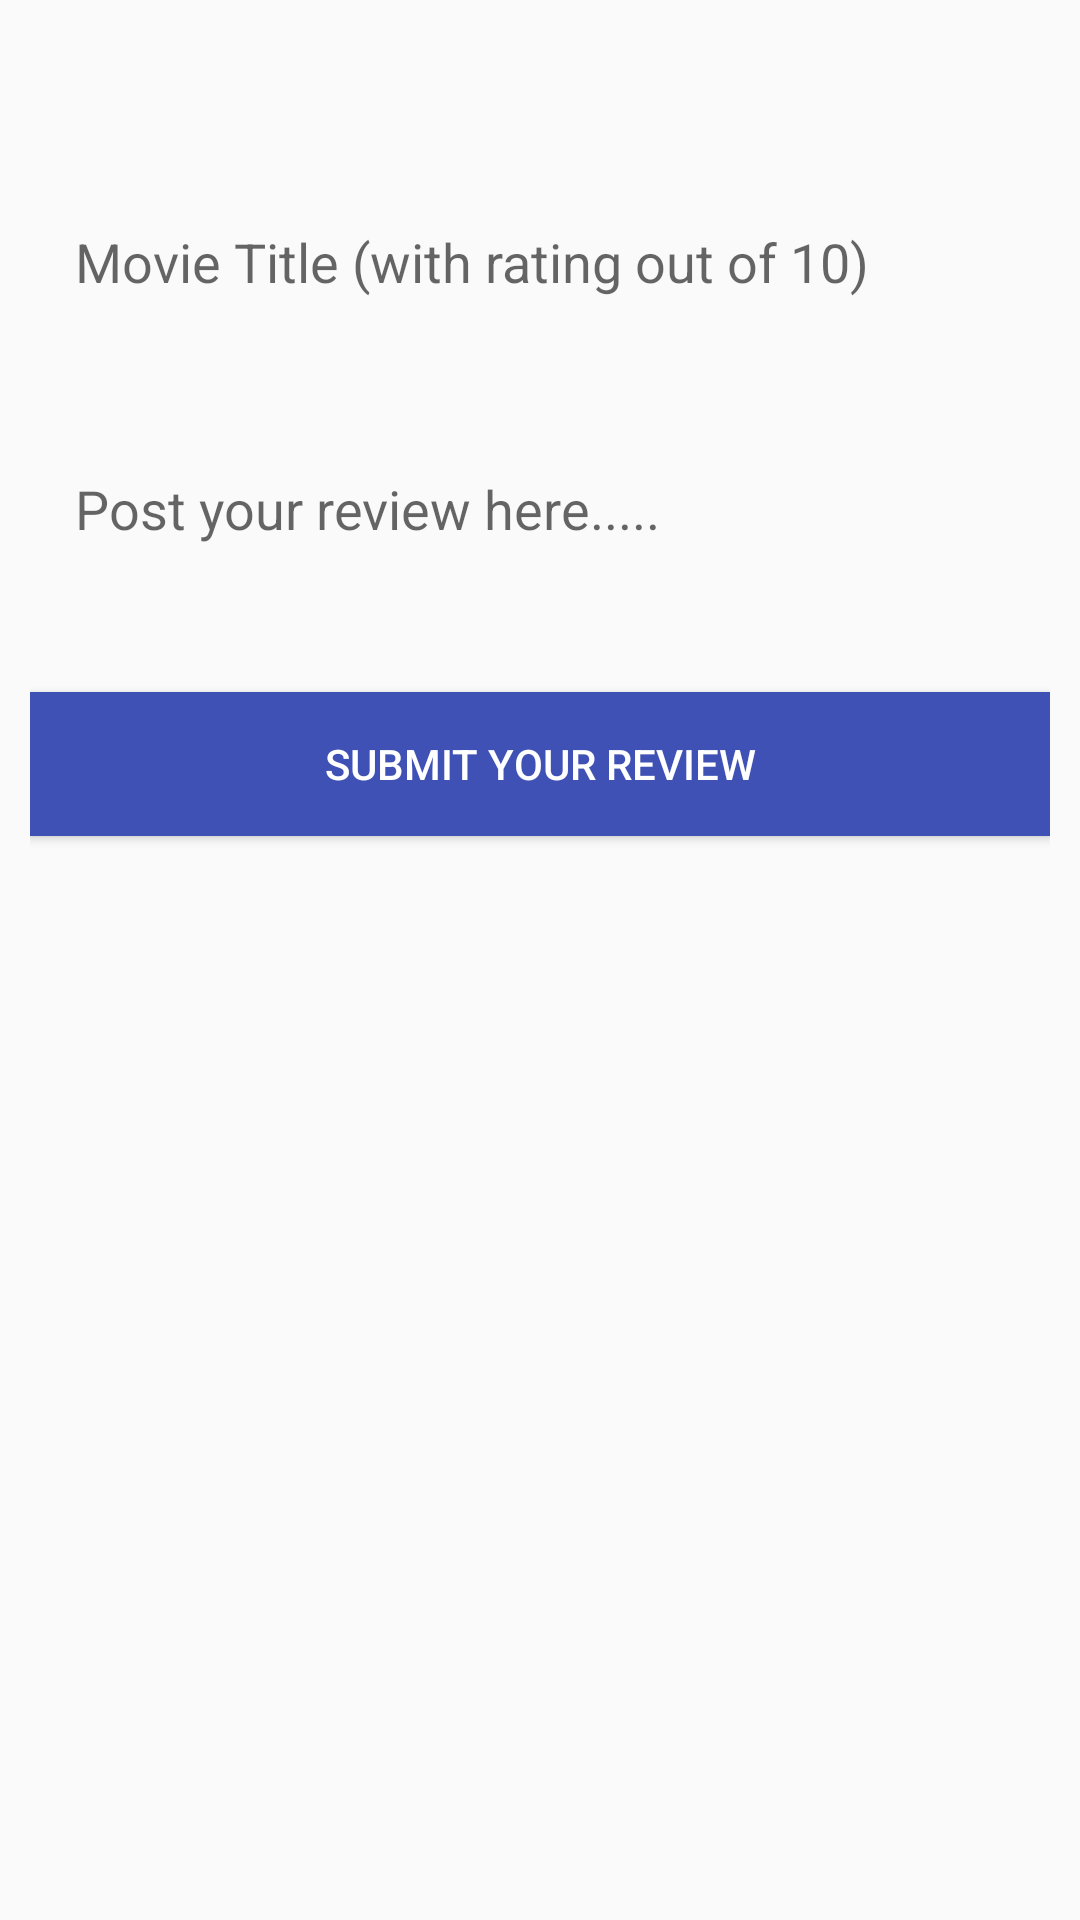

Reconstruct the res/layout file that produces this screen, plus the resources it refers to.
<!-- AndroidManifest.xml: application theme AppTheme -->
<!-- res/layout/activity_post.xml -->
<?xml version="1.0" encoding="utf-8"?>
<RelativeLayout xmlns:android="http://schemas.android.com/apk/res/android"
    xmlns:app="http://schemas.android.com/apk/res-auto"
    xmlns:tools="http://schemas.android.com/tools"
    android:layout_width="match_parent"
    android:layout_height="match_parent"
    android:layout_marginLeft="20dp"
    android:layout_marginRight="20dp"
    android:layout_marginTop="20dp"
    android:padding="10dp"
    tools:context="com.masterproject.jinet.moviedata.PostActivity">
    <EditText
        android:id="@+id/movieEditText"
        android:layout_width="match_parent"
        android:layout_height="wrap_content"
        android:layout_marginTop="50dp"
        android:background="@drawable/input_outline"
        android:ems="10"
        android:padding="15dp"
        android:hint="Movie Title (with rating out of 10)"
        android:inputType="textPersonName"
        android:layout_alignParentTop="true"
        android:layout_alignParentLeft="true"
        android:layout_alignParentStart="true" />
    <EditText
        android:id="@+id/reviewEditText"
        android:layout_width="wrap_content"
        android:layout_height="wrap_content"
        android:layout_marginTop="28dp"
        android:padding="15dp"
        android:background="@drawable/input_outline"
        android:ems="10"
        android:hint="Post your review here....."
        android:inputType="textMultiLine"
        android:layout_below="@+id/movieEditText"
        android:layout_alignParentLeft="true"
        android:layout_alignParentStart="true"
        android:layout_alignParentRight="true"
        android:layout_alignParentEnd="true" />
    <Button
        android:layout_width="match_parent"
        android:layout_height="wrap_content"
        android:text="Submit your review"
        android:id="@+id/submitbutton"
        android:background="@color/colorPrimary"
        android:layout_marginTop="34dp"
        android:textColor="@color/white"
        android:layout_below="@+id/reviewEditText"
        android:layout_alignParentLeft="true"
        android:layout_alignParentStart="true" />
</RelativeLayout>
<!-- resources referenced by this layout -->
<resources>
  <color name="colorPrimary">#3F51B5</color>
  <color name="white">#FFF</color>
  <style name="AppTheme" parent="Theme.AppCompat.Light.DarkActionBar">
          
          <item name="colorPrimary">@color/colorPrimary</item>
          <item name="colorPrimaryDark">@color/colorPrimaryDark</item>
          <item name="colorAccent">@color/colorAccent</item>
      </style>
  <color name="colorPrimaryDark">#303F9F</color>
  <color name="colorAccent">#FF4081</color>
</resources>
